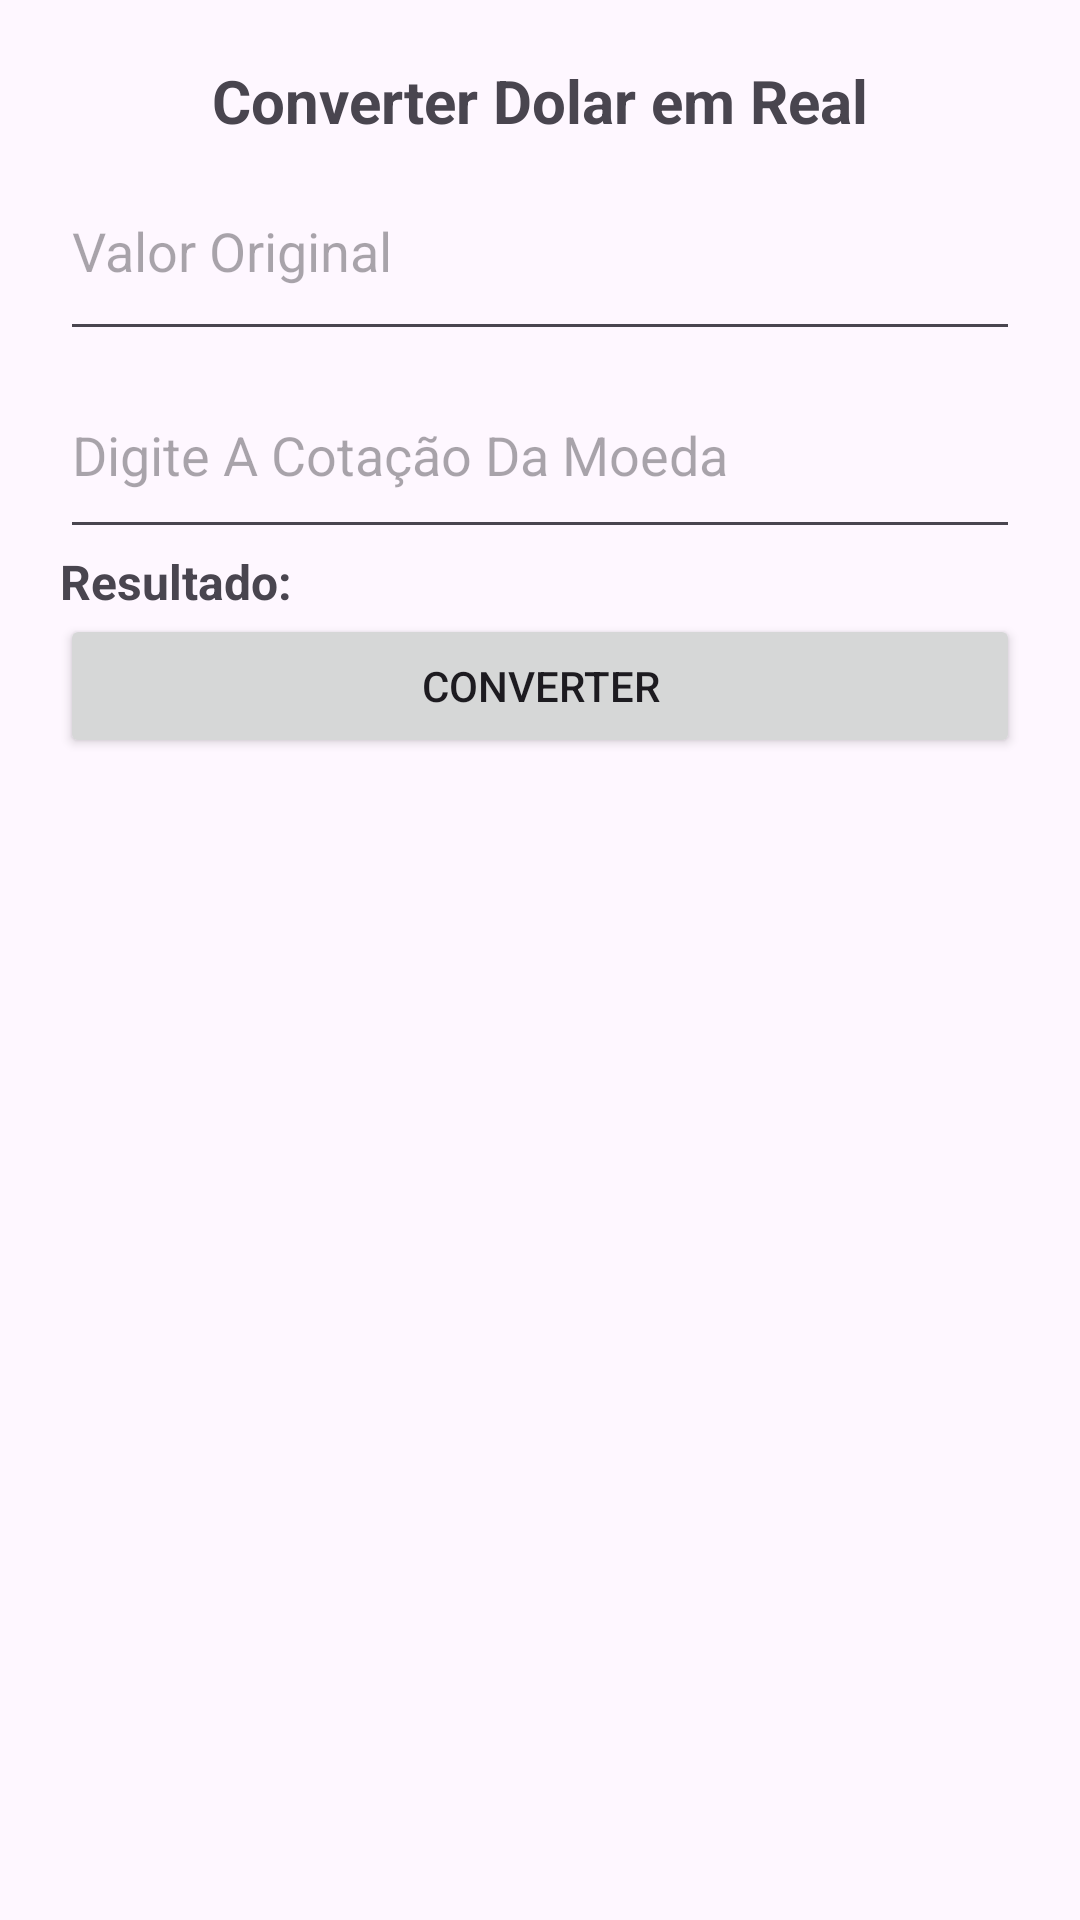

Here is an Android app screen rendered from its layout file. Give the layout XML and the strings, colors and styles it references.
<!-- AndroidManifest.xml: application theme Theme.ConversorDeBolso -->
<!-- res/layout/activity_main2.xml -->
<?xml version="1.0" encoding="utf-8"?>
<LinearLayout xmlns:android="http://schemas.android.com/apk/res/android"
    xmlns:app="http://schemas.android.com/apk/res-auto"
    xmlns:tools="http://schemas.android.com/tools"
    android:id="@+id/main"
    android:layout_width="match_parent"
    android:layout_height="match_parent"
    android:orientation="vertical"
    android:padding="20dp"
    tools:context=".MainActivity">

    <TextView
        android:id="@+id/textView"
        android:layout_width="match_parent"
        android:layout_height="wrap_content"
        android:text="Converter Dolar em Real"
        android:textAlignment="center"
        android:textSize="20sp"
        android:textStyle="bold" />

    <EditText
        android:id="@+id/editQuantidadeMoeda"
        android:layout_width="match_parent"
        android:layout_height="70dp"
        android:ems="10"
        android:hint="Valor Original"
        android:inputType="number|numberDecimal" />

    <EditText
        android:id="@+id/editCotacao"
        android:layout_width="match_parent"
        android:layout_height="66dp"
        android:ems="10"
        android:hint="Digite A Cotação Da Moeda"
        android:inputType="number|numberDecimal" />

    <TextView
        android:id="@+id/textResultado"
        android:layout_width="match_parent"
        android:layout_height="wrap_content"
        android:text="Resultado:"
        android:textSize="16sp"
        android:textStyle="bold" />

    <Button
        android:id="@+id/button"
        android:layout_width="match_parent"
        android:layout_height="wrap_content"
        android:onClick="converter"
        android:text="Converter" />
</LinearLayout>
<!-- resources referenced by this layout -->
<resources>
  <style name="Theme.ConversorDeBolso" parent="Base.Theme.ConversorDeBolso" />
  <style name="Base.Theme.ConversorDeBolso" parent="Theme.Material3.DayNight.NoActionBar">
          
          
      </style>
</resources>
